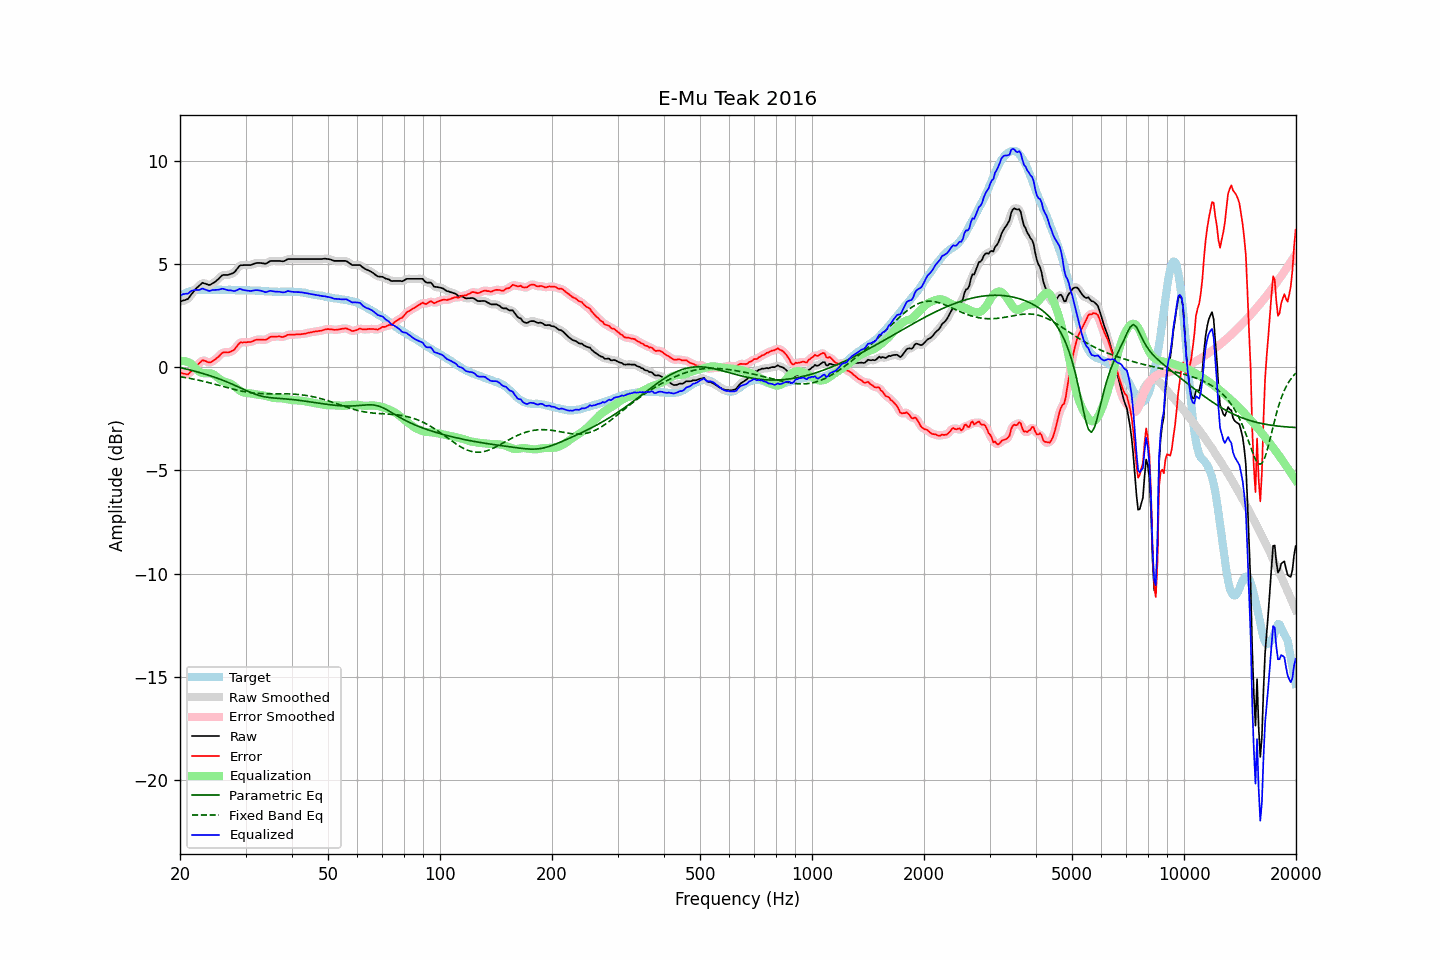

Data behind this chart, as committed beside it:
frequency, raw, error, smoothed, error_smoothed, equalization, parametric_eq, fixed_band_eq, equalized_raw, equalized_smoothed, target
20.00, 3.19, -0.25, 3.20, -0.25, 0.30, -0.01, -0.45, 3.49, 3.50, 3.45
20.20, 3.21, -0.28, 3.21, -0.29, 0.31, -0.03, -0.46, 3.52, 3.52, 3.50
20.40, 3.24, -0.30, 3.23, -0.31, 0.31, -0.05, -0.48, 3.55, 3.54, 3.55
20.61, 3.26, -0.31, 3.26, -0.33, 0.30, -0.06, -0.49, 3.56, 3.56, 3.58
20.81, 3.29, -0.33, 3.29, -0.34, 0.28, -0.08, -0.50, 3.58, 3.57, 3.63
21.02, 3.32, -0.34, 3.34, -0.32, 0.26, -0.10, -0.52, 3.58, 3.60, 3.67
21.23, 3.42, -0.26, 3.42, -0.26, 0.22, -0.12, -0.53, 3.64, 3.64, 3.69
21.44, 3.54, -0.17, 3.52, -0.18, 0.18, -0.14, -0.55, 3.71, 3.70, 3.71
21.66, 3.63, -0.09, 3.64, -0.09, 0.10, -0.16, -0.56, 3.73, 3.74, 3.72
21.87, 3.74, 0.00, 3.73, -0.01, 0.02, -0.18, -0.58, 3.75, 3.75, 3.73
22.09, 3.82, 0.07, 3.82, 0.07, -0.07, -0.20, -0.59, 3.76, 3.75, 3.75
22.31, 3.89, 0.13, 3.90, 0.14, -0.14, -0.22, -0.61, 3.75, 3.75, 3.76
22.54, 3.96, 0.20, 3.98, 0.21, -0.21, -0.25, -0.63, 3.76, 3.77, 3.76
22.76, 4.03, 0.27, 4.04, 0.28, -0.25, -0.27, -0.65, 3.79, 3.79, 3.76
22.99, 4.10, 0.35, 4.08, 0.32, -0.27, -0.29, -0.66, 3.83, 3.80, 3.75
23.22, 4.07, 0.32, 4.08, 0.33, -0.28, -0.31, -0.68, 3.79, 3.80, 3.75
23.45, 4.05, 0.30, 4.06, 0.30, -0.29, -0.34, -0.70, 3.77, 3.77, 3.75
23.69, 4.02, 0.27, 4.02, 0.26, -0.29, -0.36, -0.72, 3.74, 3.73, 3.76
23.92, 3.99, 0.24, 4.01, 0.25, -0.29, -0.39, -0.74, 3.71, 3.72, 3.76
24.16, 4.01, 0.25, 4.02, 0.25, -0.29, -0.41, -0.76, 3.72, 3.73, 3.77
24.40, 4.06, 0.29, 4.05, 0.28, -0.31, -0.44, -0.78, 3.75, 3.74, 3.78
24.65, 4.10, 0.34, 4.10, 0.34, -0.35, -0.46, -0.80, 3.75, 3.75, 3.77
24.89, 4.16, 0.39, 4.16, 0.39, -0.40, -0.49, -0.82, 3.75, 3.76, 3.76
25.14, 4.22, 0.46, 4.22, 0.46, -0.47, -0.52, -0.84, 3.76, 3.76, 3.76
25.39, 4.30, 0.52, 4.30, 0.53, -0.53, -0.55, -0.86, 3.77, 3.77, 3.77
25.65, 4.37, 0.60, 4.38, 0.61, -0.59, -0.58, -0.89, 3.79, 3.79, 3.77
25.91, 4.45, 0.69, 4.44, 0.67, -0.64, -0.61, -0.91, 3.82, 3.80, 3.76
26.16, 4.48, 0.72, 4.48, 0.72, -0.67, -0.64, -0.93, 3.81, 3.80, 3.76
26.43, 4.48, 0.73, 4.49, 0.73, -0.70, -0.67, -0.95, 3.78, 3.79, 3.76
26.69, 4.48, 0.73, 4.49, 0.73, -0.72, -0.70, -0.97, 3.76, 3.76, 3.76
26.96, 4.48, 0.72, 4.49, 0.73, -0.75, -0.73, -0.99, 3.74, 3.75, 3.77
27.23, 4.51, 0.75, 4.51, 0.75, -0.78, -0.76, -1.01, 3.74, 3.73, 3.76
27.50, 4.54, 0.78, 4.54, 0.77, -0.81, -0.80, -1.03, 3.73, 3.72, 3.76
27.77, 4.57, 0.82, 4.58, 0.82, -0.87, -0.83, -1.05, 3.71, 3.71, 3.75
28.05, 4.62, 0.87, 4.64, 0.89, -0.92, -0.87, -1.07, 3.70, 3.71, 3.75
28.33, 4.72, 0.99, 4.73, 0.98, -0.99, -0.90, -1.09, 3.73, 3.74, 3.74
28.62, 4.82, 1.09, 4.82, 1.09, -1.05, -0.94, -1.11, 3.77, 3.77, 3.74
28.90, 4.92, 1.18, 4.90, 1.16, -1.11, -0.97, -1.13, 3.81, 3.79, 3.75
29.19, 4.95, 1.22, 4.95, 1.21, -1.16, -1.01, -1.15, 3.79, 3.79, 3.73
29.48, 4.95, 1.20, 4.97, 1.22, -1.20, -1.05, -1.16, 3.76, 3.77, 3.75
29.78, 4.96, 1.22, 4.96, 1.22, -1.22, -1.08, -1.18, 3.74, 3.74, 3.74
30.08, 4.96, 1.22, 4.96, 1.22, -1.24, -1.12, -1.19, 3.73, 3.73, 3.75
30.38, 4.96, 1.23, 4.96, 1.22, -1.24, -1.15, -1.20, 3.72, 3.72, 3.74
30.68, 4.96, 1.23, 4.96, 1.23, -1.25, -1.19, -1.22, 3.71, 3.71, 3.73
30.99, 4.96, 1.23, 4.97, 1.24, -1.26, -1.22, -1.23, 3.70, 3.71, 3.73
31.30, 4.99, 1.26, 4.99, 1.26, -1.28, -1.25, -1.24, 3.72, 3.72, 3.73
31.61, 5.02, 1.30, 5.02, 1.30, -1.29, -1.28, -1.25, 3.73, 3.73, 3.73
31.93, 5.05, 1.33, 5.05, 1.33, -1.31, -1.31, -1.25, 3.75, 3.74, 3.73
32.24, 5.06, 1.35, 5.06, 1.34, -1.32, -1.33, -1.26, 3.75, 3.74, 3.71
32.57, 5.06, 1.34, 5.07, 1.35, -1.33, -1.36, -1.26, 3.74, 3.74, 3.72
32.89, 5.06, 1.35, 5.06, 1.35, -1.34, -1.38, -1.27, 3.73, 3.73, 3.72
33.22, 5.05, 1.35, 5.05, 1.34, -1.35, -1.40, -1.27, 3.70, 3.70, 3.71
33.55, 5.04, 1.34, 5.04, 1.34, -1.36, -1.42, -1.28, 3.68, 3.67, 3.70
33.89, 5.02, 1.33, 5.04, 1.34, -1.38, -1.43, -1.28, 3.65, 3.66, 3.69
34.23, 5.05, 1.36, 5.06, 1.37, -1.39, -1.44, -1.28, 3.66, 3.67, 3.70
34.57, 5.10, 1.42, 5.10, 1.42, -1.42, -1.46, -1.28, 3.69, 3.69, 3.68
34.92, 5.15, 1.47, 5.14, 1.46, -1.44, -1.47, -1.28, 3.72, 3.70, 3.68
35.27, 5.16, 1.49, 5.16, 1.49, -1.46, -1.48, -1.28, 3.70, 3.70, 3.68
35.62, 5.16, 1.49, 5.17, 1.49, -1.48, -1.48, -1.28, 3.69, 3.69, 3.67
35.97, 5.16, 1.49, 5.16, 1.49, -1.49, -1.49, -1.28, 3.68, 3.68, 3.67
... 635 more rows
